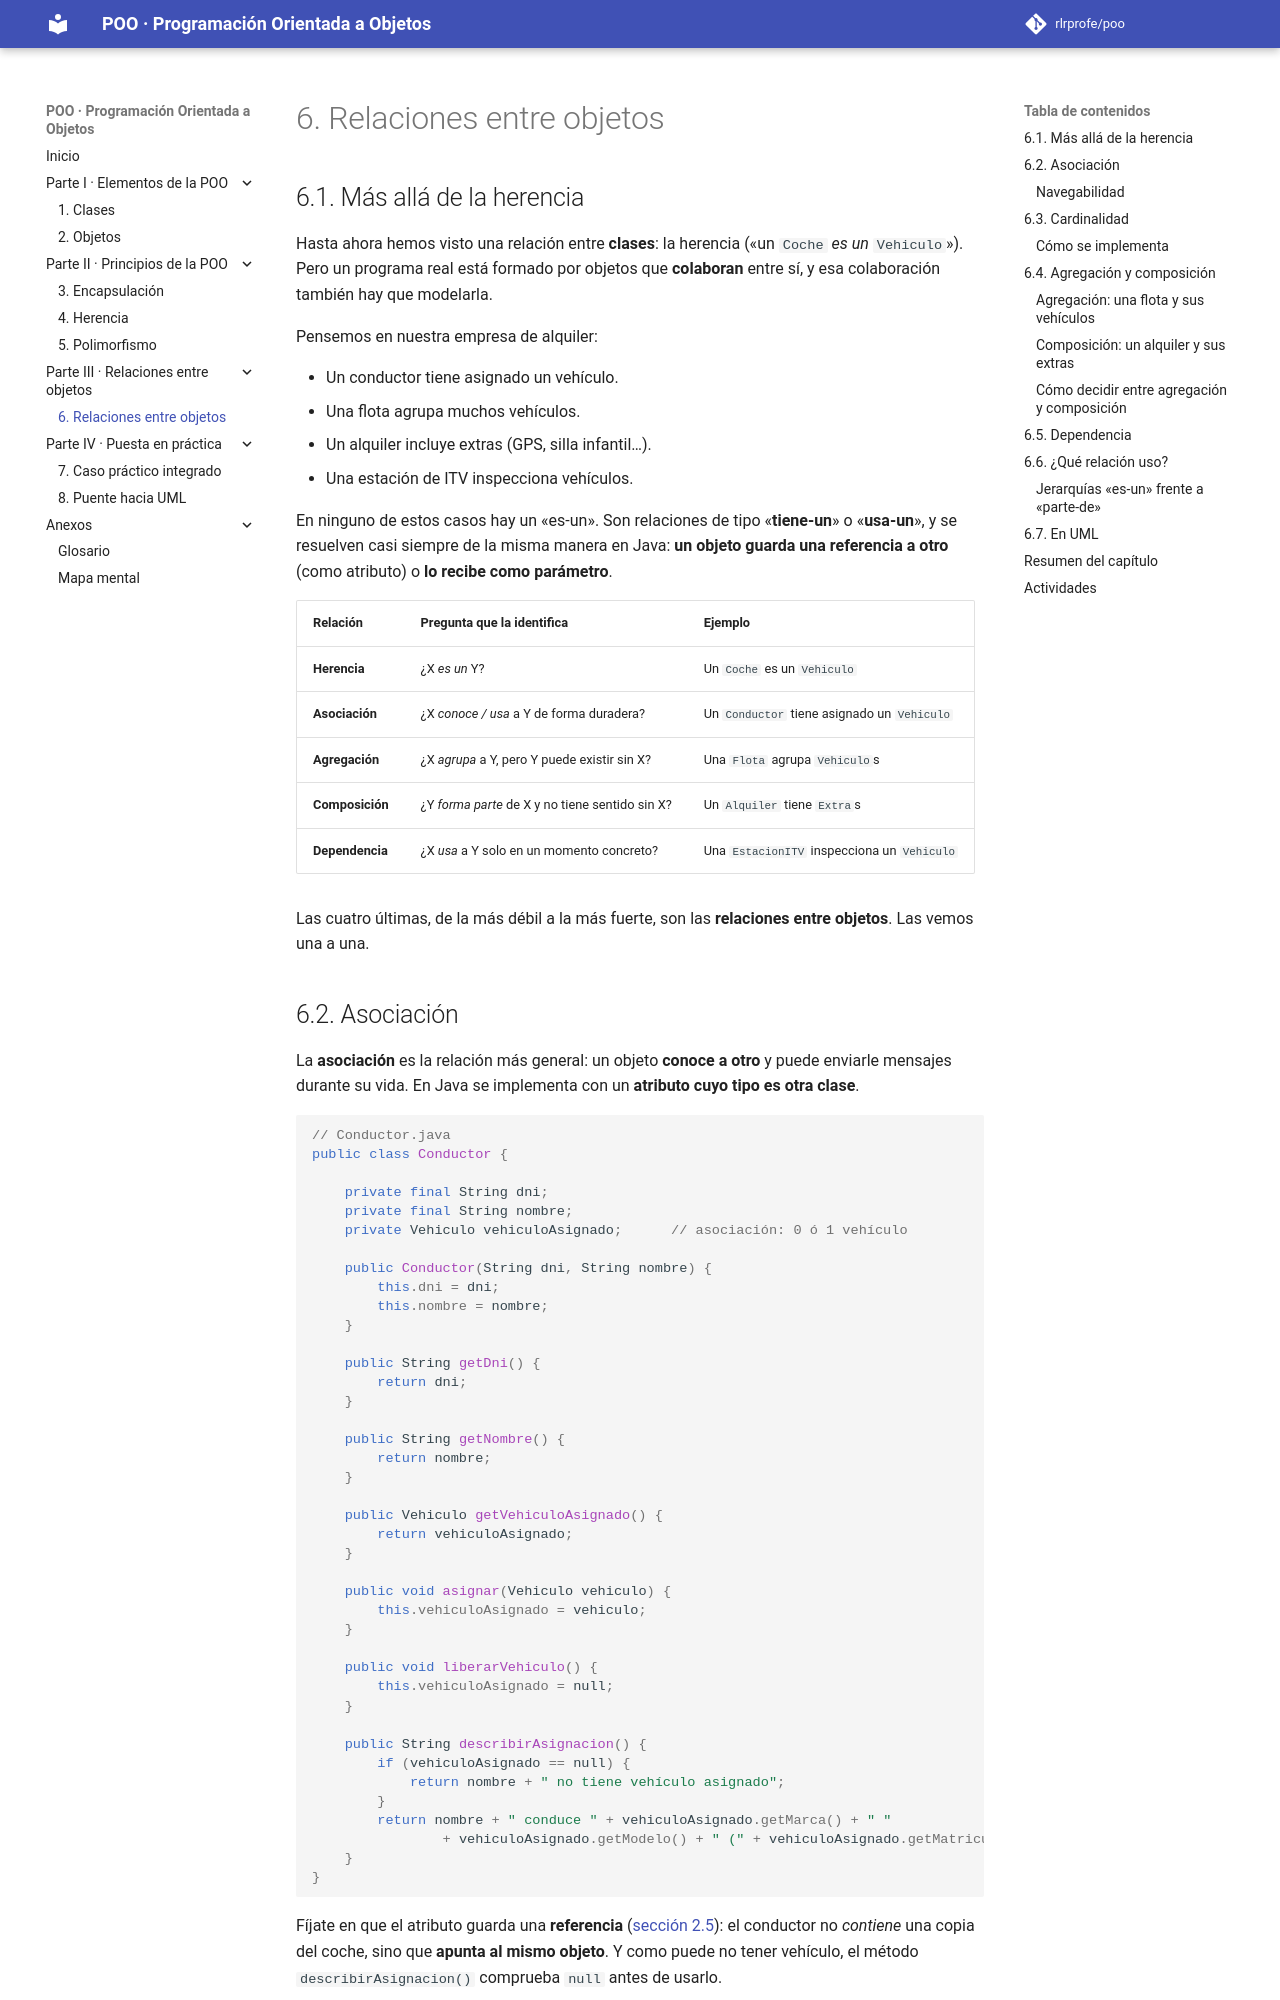

repository: rlrprofe/poo · page: capitulos/06-relaciones/index.html · generator: mkdocs

# 6. Relaciones entre objetos

## 6.1. Más allá de la herencia

Hasta ahora hemos visto una relación entre **clases**: la herencia («un `Coche` *es un* `Vehiculo`»). Pero un programa real está formado por objetos que **colaboran** entre sí, y esa colaboración también hay que modelarla.

Pensemos en nuestra empresa de alquiler:

- Un conductor tiene asignado un vehículo.
- Una flota agrupa muchos vehículos.
- Un alquiler incluye extras (GPS, silla infantil…).
- Una estación de ITV inspecciona vehículos.

En ninguno de estos casos hay un «es-un». Son relaciones de tipo «**tiene-un**» o «**usa-un**», y se resuelven casi siempre de la misma manera en Java: **un objeto guarda una referencia a otro** (como atributo) o **lo recibe como parámetro**.

| Relación | Pregunta que la identifica | Ejemplo |
|---|---|---|
| **Herencia** | ¿X *es un* Y? | Un `Coche` es un `Vehiculo` |
| **Asociación** | ¿X *conoce / usa* a Y de forma duradera? | Un `Conductor` tiene asignado un `Vehiculo` |
| **Agregación** | ¿X *agrupa* a Y, pero Y puede existir sin X? | Una `Flota` agrupa `Vehiculo`s |
| **Composición** | ¿Y *forma parte* de X y no tiene sentido sin X? | Un `Alquiler` tiene `Extra`s |
| **Dependencia** | ¿X *usa* a Y solo en un momento concreto? | Una `EstacionITV` inspecciona un `Vehiculo` |

Las cuatro últimas, de la más débil a la más fuerte, son las **relaciones entre objetos**. Las vemos una a una.
